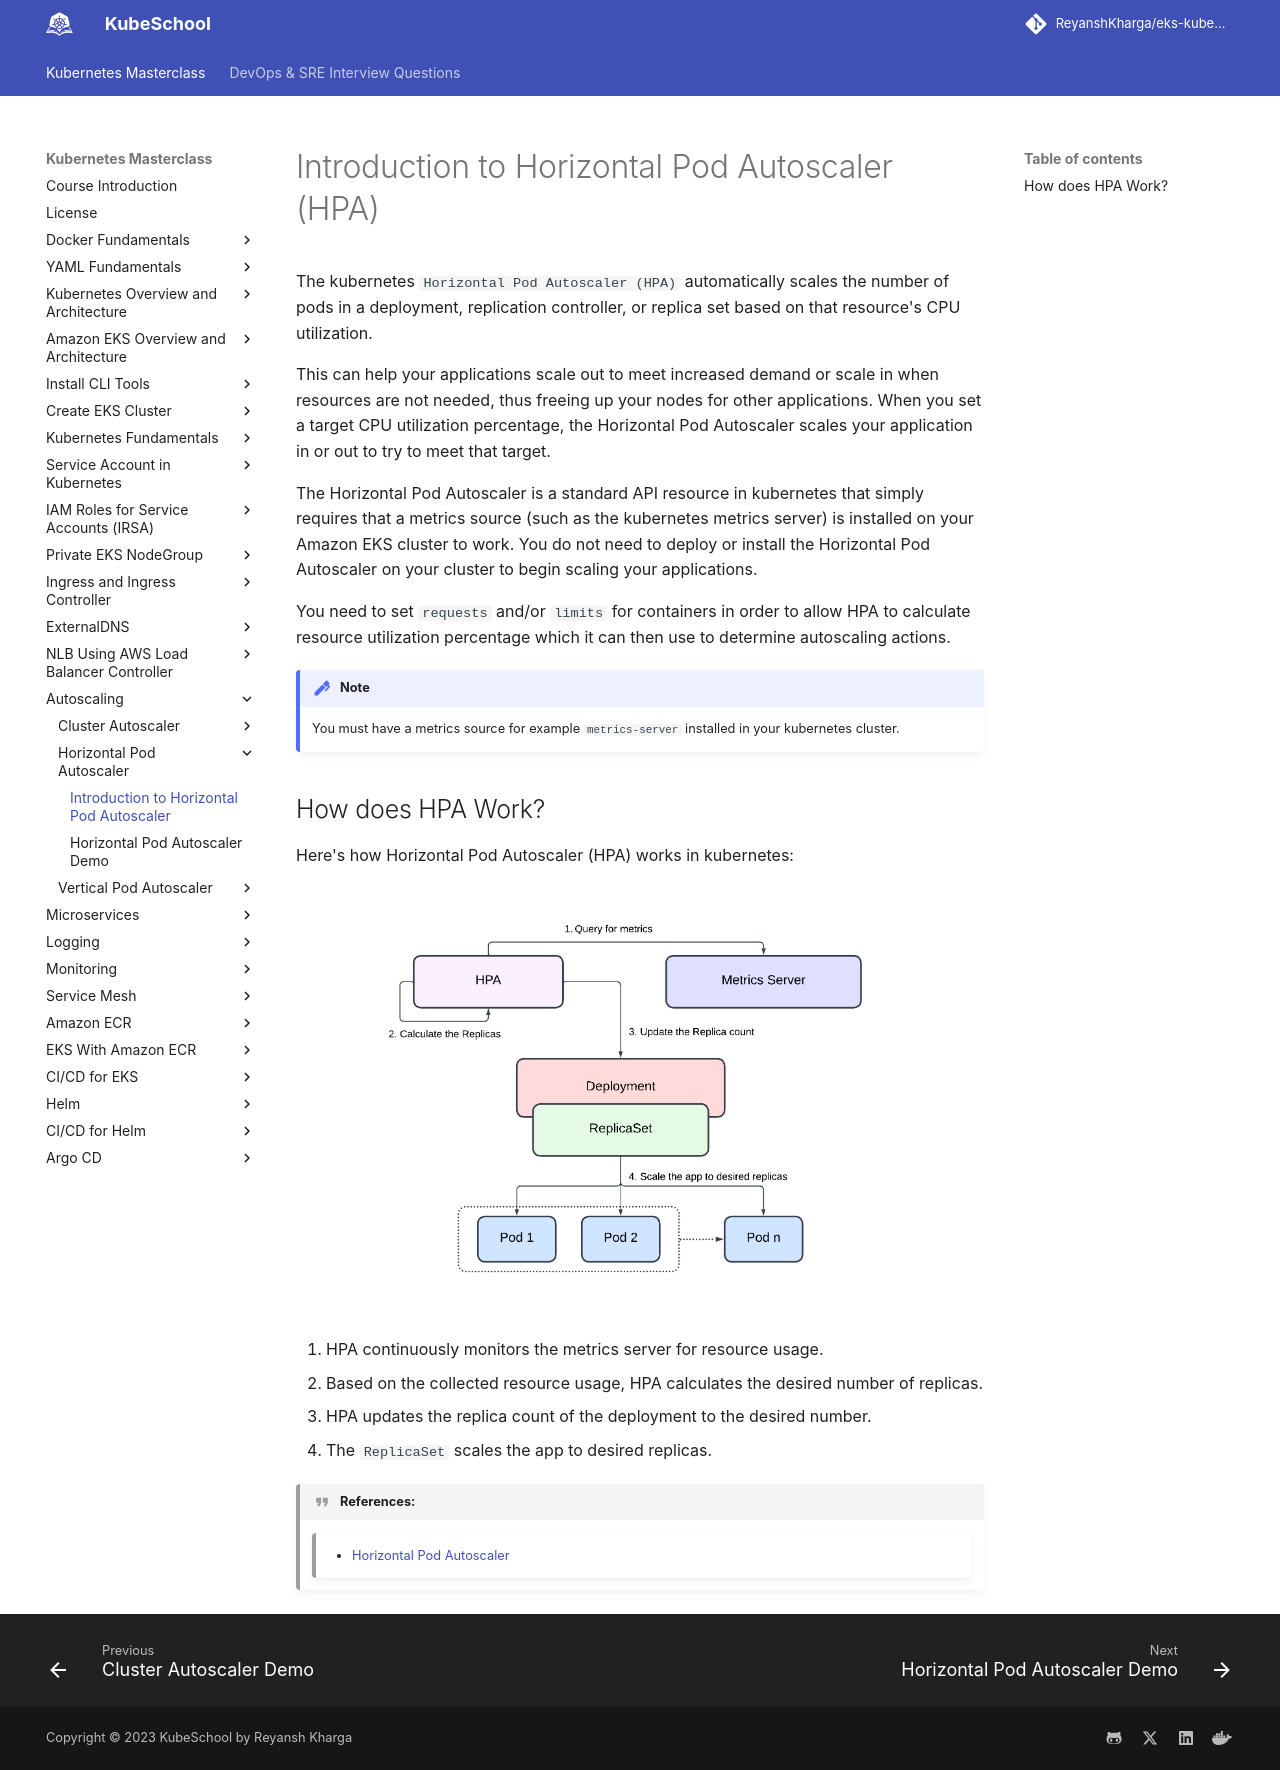

repository: ReyanshKharga/kloudkoncepts · page: kubernetes-on-eks/autoscaling/horizontal-pod-autoscaling/introduction-to-horizontal-pod-autoscaler/index.html · generator: mkdocs

---
description: Unlock the potential of Horizontal Pod Autoscaler (HPA) with our comprehensive introduction! Dive into the world of Kubernetes scalability, understand the key concepts of HPA, and learn how to dynamically adjust your pod resources.
---

# Introduction to Horizontal Pod Autoscaler (HPA)

The kubernetes `Horizontal Pod Autoscaler (HPA)` automatically scales the number of pods in a deployment, replication controller, or replica set based on that resource's CPU utilization.

This can help your applications scale out to meet increased demand or scale in when resources are not needed, thus freeing up your nodes for other applications. When you set a target CPU utilization percentage, the Horizontal Pod Autoscaler scales your application in or out to try to meet that target.

The Horizontal Pod Autoscaler is a standard API resource in kubernetes that simply requires that a metrics source (such as the kubernetes metrics server) is installed on your Amazon EKS cluster to work. You do not need to deploy or install the Horizontal Pod Autoscaler on your cluster to begin scaling your applications.

You need to set `requests` and/or `limits` for containers in order to allow HPA to calculate resource utilization percentage which it can then use to determine autoscaling actions.


!!! note
    You must have a metrics source for example `metrics-server` installed in your kubernetes cluster.



## How does HPA Work?

Here's how Horizontal Pod Autoscaler (HPA) works in kubernetes:

<p align="center">
    <img src="../../../../assets/eks-course-images/autoscaling/hpa-working.png" alt="Working of Horizontal Pod Autoscaler" />
</p>

1. HPA continuously monitors the metrics server for resource usage.
2. Based on the collected resource usage, HPA calculates the desired number of replicas.
3. HPA updates the replica count of the deployment to the desired number.
4. The `ReplicaSet` scales the app to desired replicas.


!!! quote "References:"
    !!! quote ""
        * [Horizontal Pod Autoscaler]{:target="_blank"}


<!-- Hyperlinks -->
[Horizontal Pod Autoscaler]: https://docs.aws.amazon.com/eks/latest/userguide/horizontal-pod-autoscaler.html
